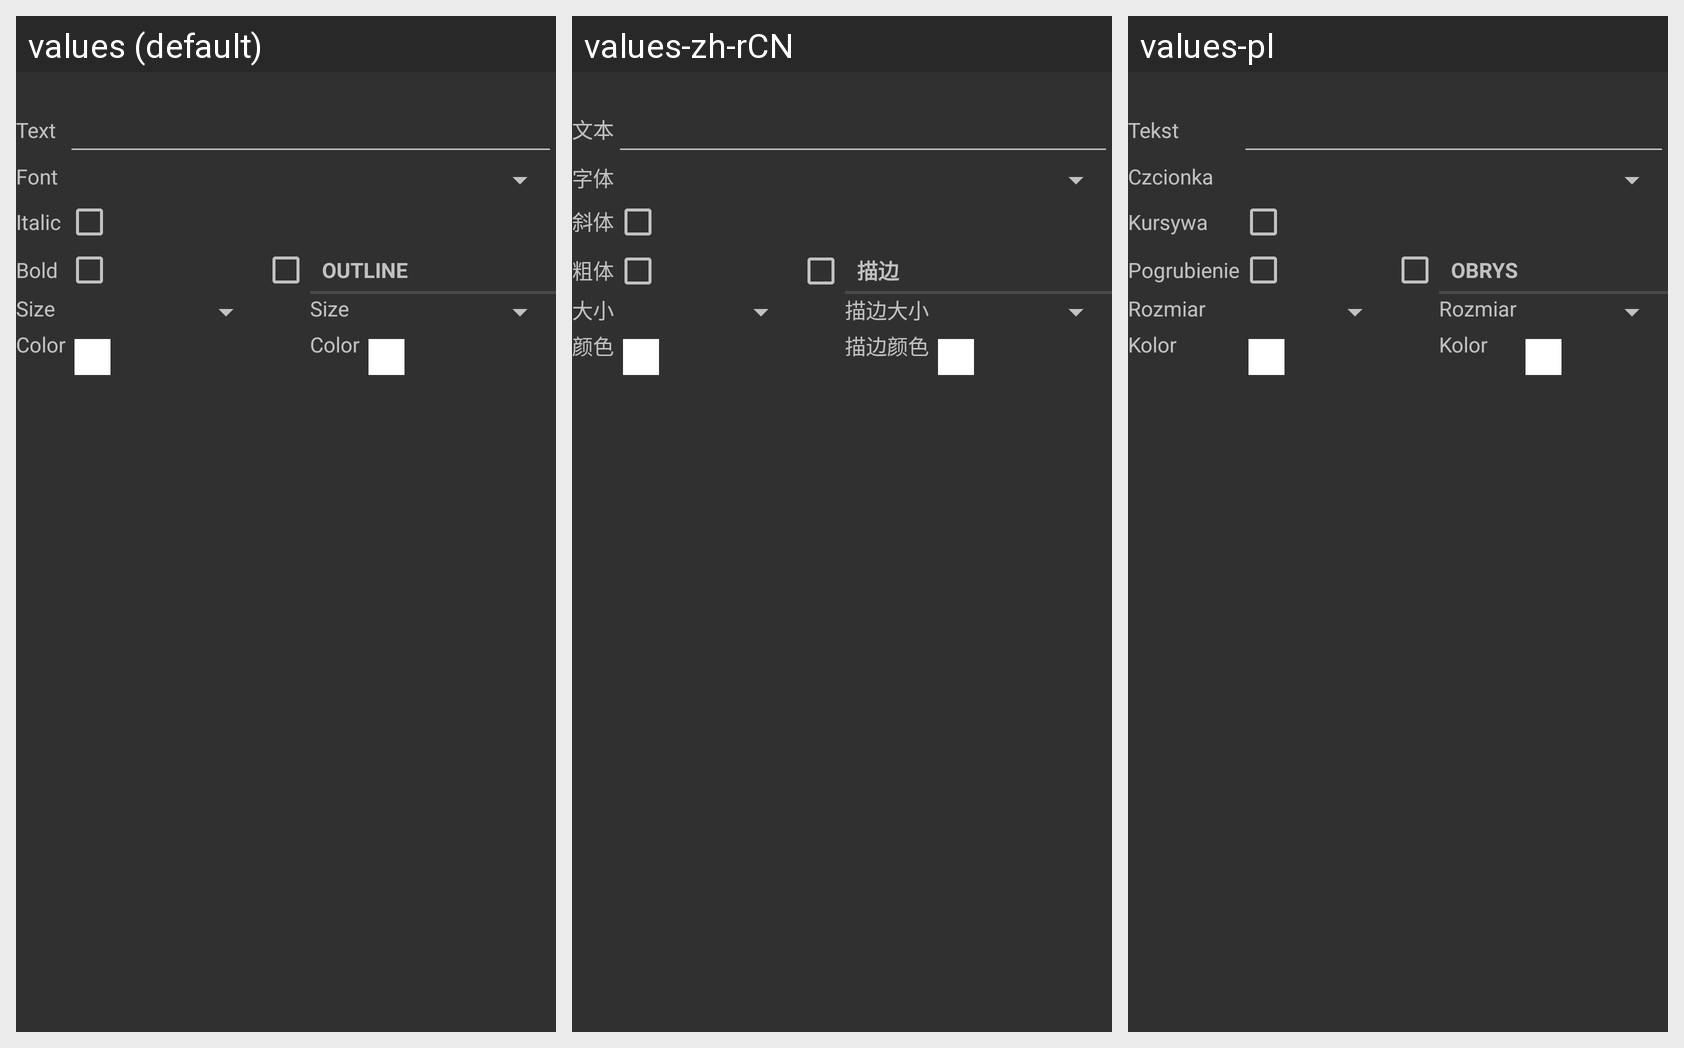

The same Android screen rendered under several of its app's locales, left to right. List the strings drawn on it with the default value and each locale's translation.
Android screen res/layout/activity_edit_text.xml rendered under 3 locales, left to right: values (default), values-zh-rCN, values-pl. Device: Nexus 5 (rendered at 1080×1920; each locale shown at half size, 540×960, under a caption strip naming it); theme AppTheme.
Strings drawn on this screen, with the default value and each locale's value (text and hints the layout hard-codes, and strings that could not be matched under every locale, appear in the picture but are not listed):

text
  values: Text
  values-zh-rCN: 文本
  values-pl: Tekst

font
  values: Font
  values-zh-rCN: 字体
  values-pl: Czcionka

italic
  values: Italic
  values-zh-rCN: 斜体
  values-pl: Kursywa

bold
  values: Bold
  values-zh-rCN: 粗体
  values-pl: Pogrubienie

outline
  values: Outline
  values-zh-rCN: 描边
  values-pl: Obrys

size
  values: Size
  values-zh-rCN: 大小
  values-pl: Rozmiar

outline_size
  values: Size
  values-zh-rCN: 描边大小
  values-pl: Rozmiar

color
  values: Color
  values-zh-rCN: 颜色
  values-pl: Kolor

outline_color
  values: Color
  values-zh-rCN: 描边颜色
  values-pl: Kolor
